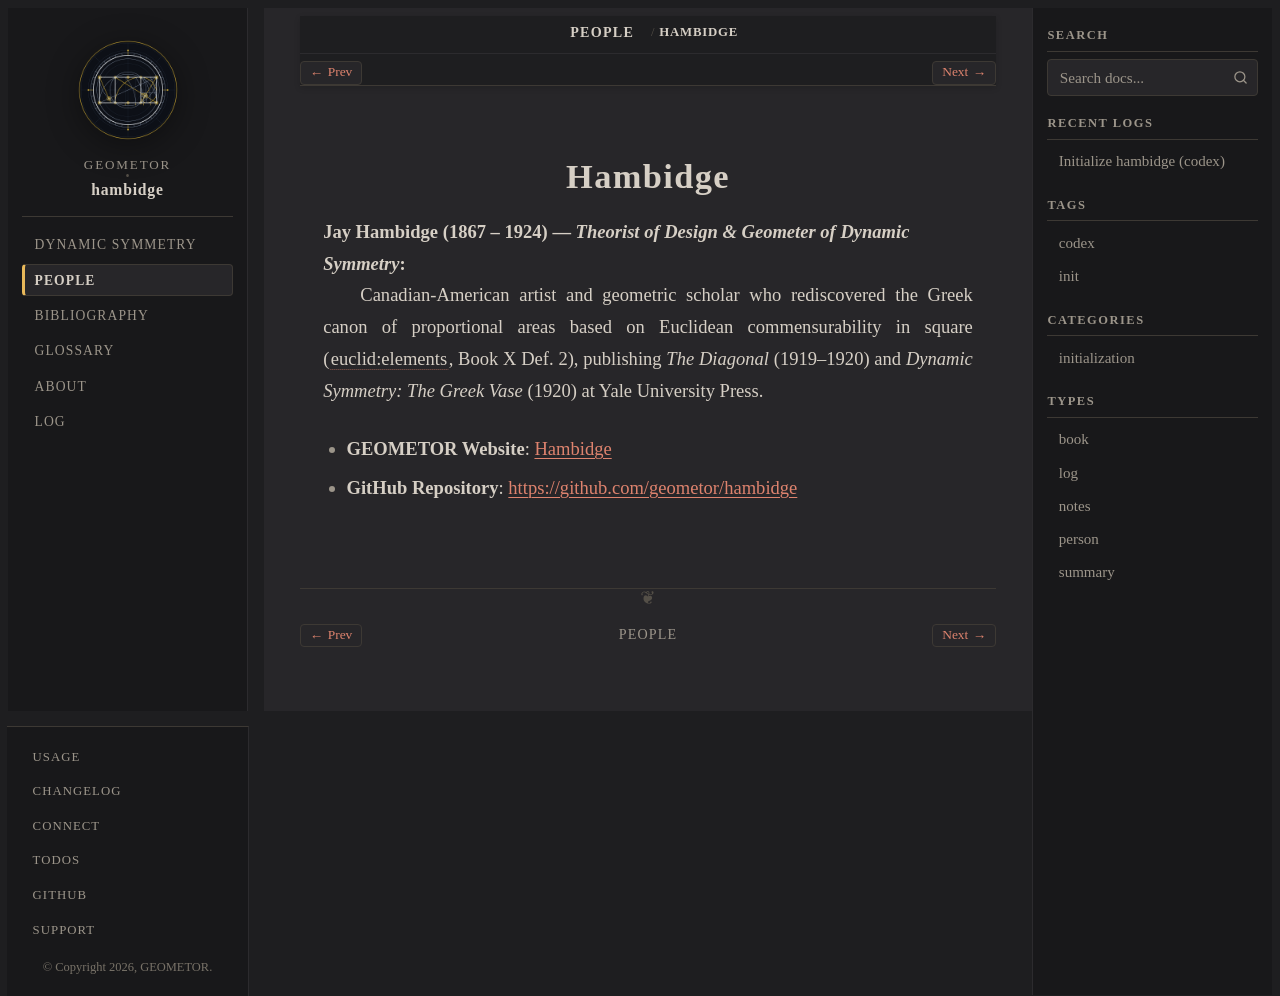

repository: geometor/hambidge · page: people/hambidge.html · generator: sphinx

:type: person
:death_year: 1924
:death_label: 1924
:lifespan: 1867 – 1924
:site_url: https://geometor.github.io/hambidge/
:github_url: https://github.com/geometor/hambidge
:excerpt: Jay Hambidge (1867 – 1924) — Theorist of Design & Geometer of Dynamic Symmetry

.. _person-hambidge:

Hambidge
========

**Jay Hambidge** (1867 – 1924) — *Theorist of Design & Geometer of Dynamic Symmetry*
   Canadian-American artist and geometric scholar who rediscovered the Greek canon of proportional areas based on Euclidean commensurability in square (:cite:`euclid:elements`, Book X Def. 2), publishing *The Diagonal* (1919–1920) and *Dynamic Symmetry: The Greek Vase* (1920) at Yale University Press.

* **GEOMETOR Website**: `Hambidge <https://geometor.github.io/hambidge/>`_
* **GitHub Repository**: `https://github.com/geometor/hambidge <https://github.com/geometor/hambidge>`_
